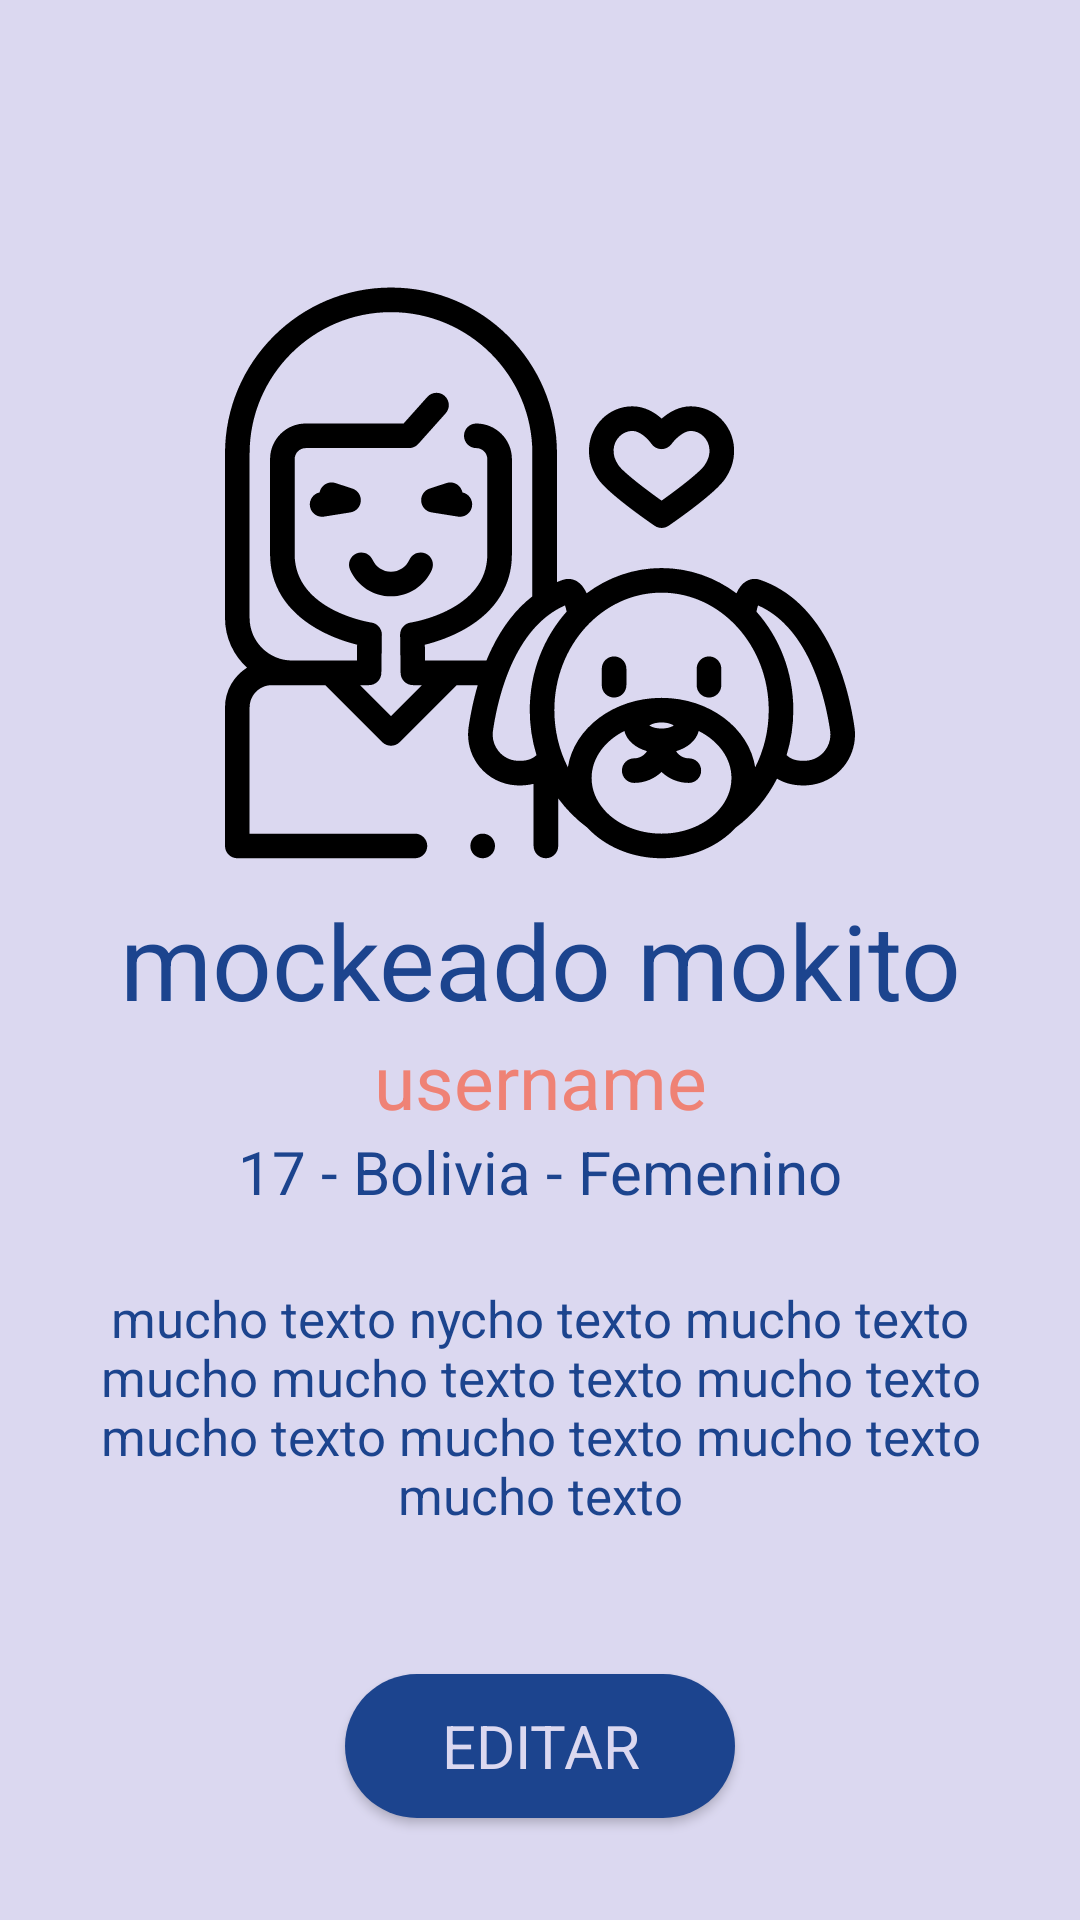

Layout XML and referenced resources for this Android screen:
<!-- AndroidManifest.xml: application theme Theme.DoggieCare -->
<!-- res/layout/activity_profile.xml -->
<?xml version="1.0" encoding="utf-8"?>
<androidx.constraintlayout.widget.ConstraintLayout xmlns:android="http://schemas.android.com/apk/res/android"
    xmlns:tools="http://schemas.android.com/tools"
    android:layout_width="match_parent"
    android:layout_height="match_parent"
    xmlns:app="http://schemas.android.com/apk/res-auto"
    android:background="@color/lavander">

    <ImageView
        android:id="@+id/foto_usuario"
        android:layout_width="210dp"
        android:layout_height="210dp"
        app:layout_constraintLeft_toLeftOf="parent"
        app:layout_constraintRight_toRightOf="parent"
        app:layout_constraintTop_toTopOf="parent"
        app:layout_constraintBottom_toBottomOf="parent"
        app:layout_constraintVertical_bias="0.2"
        android:src="@drawable/ic_femaleowner"
        android:contentDescription="usuario">
    </ImageView>

    <TextView
        android:id="@+id/nombre_usuario"
        android:layout_width="match_parent"
        android:layout_height="wrap_content"
        android:text="mockeado mokito"
        android:layout_marginHorizontal="30dp"
        android:textColor="@color/darkblue"
        android:textSize="35sp"
        android:gravity="center"
        app:layout_constraintBottom_toBottomOf="parent"
        app:layout_constraintLeft_toLeftOf="parent"
        app:layout_constraintRight_toRightOf="parent"
        app:layout_constraintTop_toTopOf="parent"
        app:layout_constraintVertical_bias="0.5">
    </TextView>

    <TextView
        android:id="@+id/id_usuario"
        android:layout_width="match_parent"
        android:layout_height="wrap_content"
        android:text="username"
        android:layout_marginHorizontal="30dp"
        android:textColor="@color/primary"
        android:textSize="25dp"
        android:gravity="center"
        app:layout_constraintTop_toBottomOf="@+id/nombre_usuario"
        app:layout_constraintLeft_toLeftOf="parent"
        app:layout_constraintRight_toRightOf="parent">
    </TextView>

    <TextView
        android:id="@+id/extra_usuario"
        android:layout_width="match_parent"
        android:layout_height="wrap_content"
        android:text="17 - Bolivia - Femenino"
        android:layout_marginHorizontal="30dp"
        android:textColor="@color/darkblue"
        android:textSize="20dp"
        android:gravity="center"
        app:layout_constraintTop_toBottomOf="@+id/id_usuario"
        app:layout_constraintLeft_toLeftOf="parent"
        app:layout_constraintRight_toRightOf="parent">
    </TextView>



    <TextView
        android:id="@+id/bio_usuario"
        android:layout_width="match_parent"
        android:layout_height="130dp"
        android:text="mucho texto nycho texto mucho texto mucho mucho texto texto mucho texto mucho texto mucho texto mucho texto mucho texto"
        android:layout_marginHorizontal="30dp"
        android:textColor="@color/darkblue"
        android:textSize="17dp"
        android:gravity="center"
        app:layout_constraintTop_toBottomOf="@+id/extra_usuario"
        app:layout_constraintLeft_toLeftOf="parent"
        app:layout_constraintRight_toRightOf="parent">
    </TextView>

    <Button
        android:id="@+id/button_editar"
        android:layout_width="wrap_content"
        android:layout_height="wrap_content"
        android:gravity="center"
        android:text="@string/editar"
        android:textColor="@color/lavander"
        android:background="@drawable/round_shaped_button"
        app:backgroundTint="@null"
        app:layout_constraintBottom_toBottomOf="parent"
        app:layout_constraintLeft_toLeftOf="parent"
        app:layout_constraintRight_toRightOf="parent"
        app:layout_constraintTop_toBottomOf="@id/bio_usuario"
        android:textSize="20dp"
        android:layout_marginBottom="10dp">
    </Button>

    <androidx.constraintlayout.widget.ConstraintLayout
        android:id="@+id/container_edit_profile"
        android:layout_width="match_parent"
        android:layout_height="0dp"
        app:layout_constraintBottom_toBottomOf="parent"
        app:layout_constraintLeft_toLeftOf="parent"
        app:layout_constraintRight_toRightOf="parent"
        app:layout_constraintTop_toTopOf="@id/foto_usuario"
        app:layout_constraintVertical_bias="1.0"
        android:translationZ="30dp"
        >

    </androidx.constraintlayout.widget.ConstraintLayout>
</androidx.constraintlayout.widget.ConstraintLayout>
<!-- resources referenced by this layout -->
<resources>
  <color name="darkblue">#1C448E</color>
  <color name="lavander">#DBD8F0</color>
  <color name="primary">#EF8275</color>
  <!-- drawable ic_femaleowner: vector/xml drawable (drawable, 8048 chars, omitted) -->
  <!-- drawable round_shaped_button (drawable) -->
  <?xml version="1.0" encoding="utf-8"?>
  <shape xmlns:android="http://schemas.android.com/apk/res/android">
      <corners android:radius="30dp"/>
      <size android:width="130dp"/>
      <solid android:color="@color/darkblue" />
  </shape>
  <string name="editar">EDITAR</string>
  <style name="Theme.DoggieCare" parent="Theme.MaterialComponents.DayNight.NoActionBar">
          <item name="fontFamily">@font/madani</item>
          
          <item name="colorPrimary">@color/primary</item>
          <item name="colorPrimaryVariant">@color/primary</item>
          <item name="colorOnPrimary">@color/lavander</item>
          
          <item name="colorSecondary">@color/darkblue</item>
          <item name="colorSecondaryVariant">@color/darkblue</item>
          <item name="colorOnSecondary">@color/black</item>
          
          <item name="android:statusBarColor" tools:targetApi="l">?attr/colorPrimaryVariant</item>
          
      </style>
  <color name="black">#FF000000</color>
</resources>
